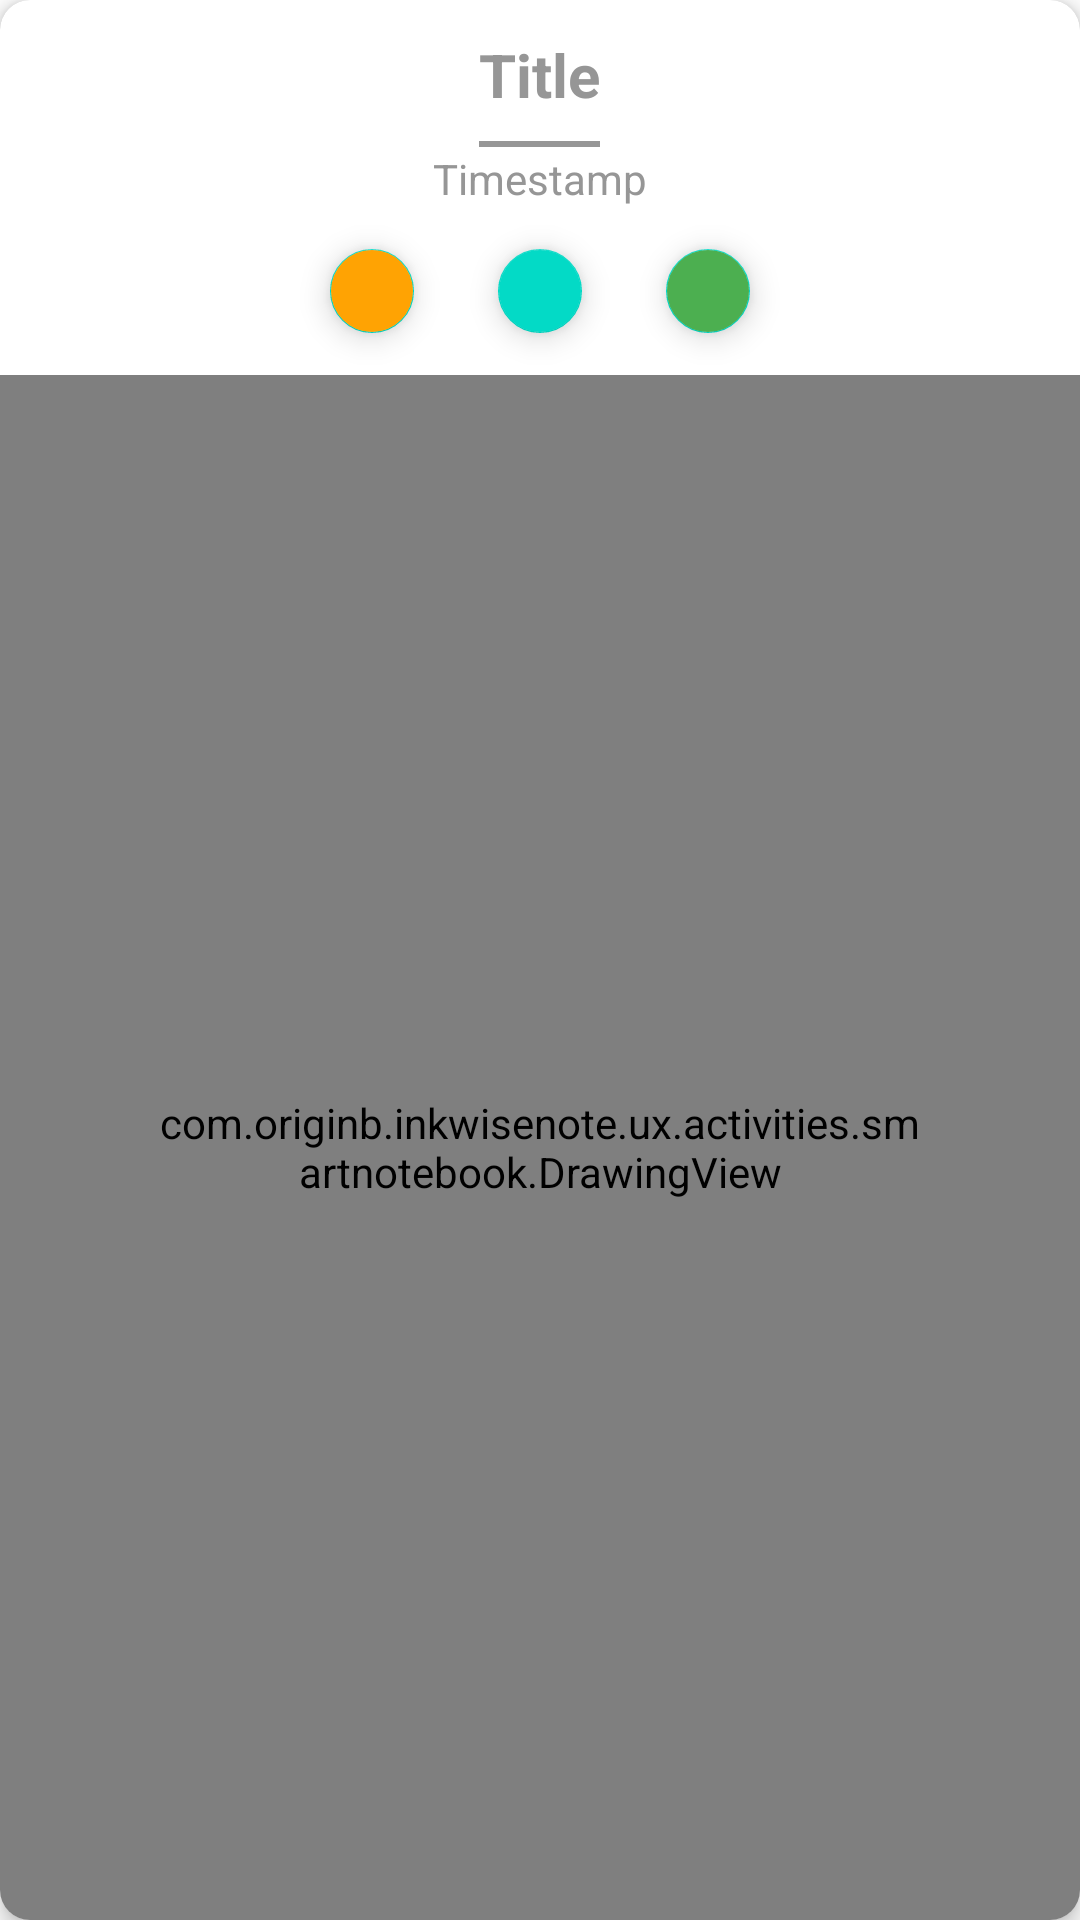

This screen was rendered from an Android layout file. Write that file and the resources it references.
<!-- AndroidManifest.xml: application theme Theme.InkWiseNote -->
<!-- res/layout/activity_note.xml -->
<?xml version="1.0" encoding="utf-8"?>
<androidx.cardview.widget.CardView
        xmlns:android="http://schemas.android.com/apk/res/android"
        xmlns:card_view="http://schemas.android.com/apk/res-auto"
        xmlns:tools="http://schemas.android.com/tools"
        android:id="@+id/card_view"
        android:layout_width="match_parent"
        android:layout_height="wrap_content"
        android:layout_margin="10dp"
        card_view:cardCornerRadius="10dp"
        card_view:cardElevation="4dp"
        android:backgroundTint="@color/white"
        tools:context=".ux.activities.NoteActivity">

    <LinearLayout
            android:layout_width="match_parent"
            android:layout_height="match_parent"
            android:orientation="vertical">

        <EditText
                android:id="@+id/note_title"
                android:layout_width="wrap_content"
                android:layout_height="50dp"
                android:textColor="@color/black"
                android:textStyle="bold"
                android:textSize="20dp"
                android:textColorHint="@color/light_gray"
                android:textAlignment="center"
                android:layout_gravity="center"
                android:background="@drawable/edit_text_bottom_border"
                android:hint="Title"/>
        <TextView
                android:id="@+id/note_created_time"
                android:layout_width="wrap_content"
                android:layout_height="wrap_content"
                android:textColor="@color/light_gray"
                android:layout_gravity="center"
                android:text="Timestamp"/>

        <LinearLayout
                android:layout_width="wrap_content"
                android:layout_height="wrap_content"
                android:orientation="horizontal"
                android:layout_gravity="center">

            <com.google.android.material.floatingactionbutton.FloatingActionButton
                    android:id="@+id/fab_prev_note"
                    android:layout_width="wrap_content"
                    android:layout_height="wrap_content"
                    android:scaleX="0.5"
                    android:scaleY="0.5"
                    android:backgroundTint="@color/yellow"
                    android:contentDescription="previous note"
                    android:src="@drawable/ic_arrow_back"
                    android:layout_gravity="center"/>

            <com.google.android.material.floatingactionbutton.FloatingActionButton
                    android:id="@+id/fab_add_note"
                    android:layout_width="wrap_content"
                    android:layout_height="wrap_content"
                    android:scaleX="0.5"
                    android:scaleY="0.5"
                    android:contentDescription="Add Note"
                    android:src="@drawable/ic_add"
                    android:layout_gravity="center"/>

            <com.google.android.material.floatingactionbutton.FloatingActionButton
                    android:id="@+id/fab_next_note"
                    android:layout_width="wrap_content"
                    android:layout_height="wrap_content"
                    android:scaleX="-0.5"
                    android:scaleY="0.5"
                    android:backgroundTint="@color/green"
                    android:contentDescription="Add Note"
                    android:visibility="visible"
                    android:src="@drawable/ic_arrow_back"
                    android:layout_gravity="center"/>

        </LinearLayout>

        <com.originb.inkwisenote.ux.activities.smartnotebook.DrawingView
                android:id="@+id/drawing_view"
                android:layout_width="match_parent"
                android:layout_height="0dp"
                android:background="@android:color/white"
                android:layout_weight="5"
                android:padding="50dp"/>







    </LinearLayout>

</androidx.cardview.widget.CardView>
<!-- resources referenced by this layout -->
<resources>
  <color name="black">#000000</color>
  <color name="green">#4CAF50</color>
  <color name="light_gray">#969696</color>
  <color name="white">#FFFFFF</color>
  <color name="yellow">#FFA303</color>
  <!-- drawable edit_text_bottom_border (drawable) -->
  <?xml version="1.0" encoding="utf-8"?>
  <layer-list xmlns:android="http://schemas.android.com/apk/res/android">
      <item
              android:bottom="1dp"
              android:left="-3dp"
              android:right="-3dp"
              android:top="-3dp">
          <shape android:shape="rectangle">
              <stroke
                      android:width="2dp"
                      android:color="#969696"/>
  
              <solid android:color="#00ffffff"/>
  
          </shape>
      </item>
  </layer-list>
  <style name="Theme.InkWiseNote" parent="Theme.MaterialComponents.DayNight.NoActionBar">
          
          <item name="colorPrimary">@color/primary</item>
          <item name="colorPrimaryVariant">@color/primary_variant</item>
          <item name="colorOnPrimary">@color/white</item>
          
          <item name="colorSecondary">@color/secondary</item>
          <item name="colorSecondaryVariant">@color/secondary_dark</item>
          <item name="colorOnSecondary">@color/black</item>
          
          <item name="colorSurface">@color/surface_light</item>
          <item name="colorOnSurface">@color/on_surface_light</item>
          
          <item name="android:colorBackground">@color/background_light</item>
          <item name="colorOnBackground">@color/on_background_light</item>
          
          <item name="colorPrimaryContainer">@color/primary_container_light</item>
          <item name="colorOnPrimaryContainer">@color/on_primary_container_light</item>
          <item name="colorSecondaryContainer">@color/secondary_container_light</item>
          <item name="colorOnSecondaryContainer">@color/on_secondary_container_light</item>
          
          <item name="android:statusBarColor">?attr/colorPrimaryVariant</item>
          
          <item name="colorOutline">@color/card_stroke_light</item>
          <item name="windowActionBar">false</item>
          <item name="windowNoTitle">true</item>
          
      </style>
  <color name="primary">#2196F3</color>
  <color name="primary_variant">#1565C0</color>
  <color name="secondary">#03DAC6</color>
  <color name="secondary_dark">#018786</color>
  <color name="surface_light">#FFFFFF</color>
  <color name="on_surface_light">#000000</color>
  <color name="background_light">#FFFFFF</color>
  <color name="on_background_light">#000000</color>
  <color name="primary_container_light">#E3F2FD</color>
  <color name="on_primary_container_light">#1565C0</color>
  <color name="secondary_container_light">#B2EBF2</color>
  <color name="on_secondary_container_light">#006064</color>
  <color name="card_stroke_light">#E0E0E0</color>
</resources>
